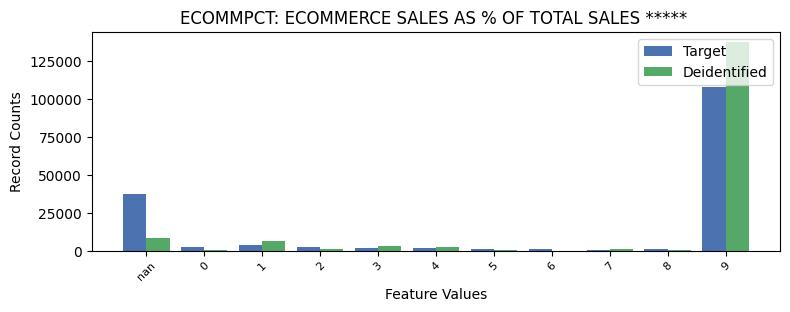

Source data for this figure (header and first rows):
ECOMMPCT, ECOMMPCT, count_target, count_deidentified
-1, nan, 37180, 8427
0, 0, 2439, 429
1, 1, 3707, 6495
2, 2, 2778, 961
3, 3, 1487, 2796
4, 4, 1576, 2265
5, 5, 1326, 571
6, 6, 1020, 130
7, 7, 282, 1002
8, 8, 1099, 418
9, 9, 108185, 137585
